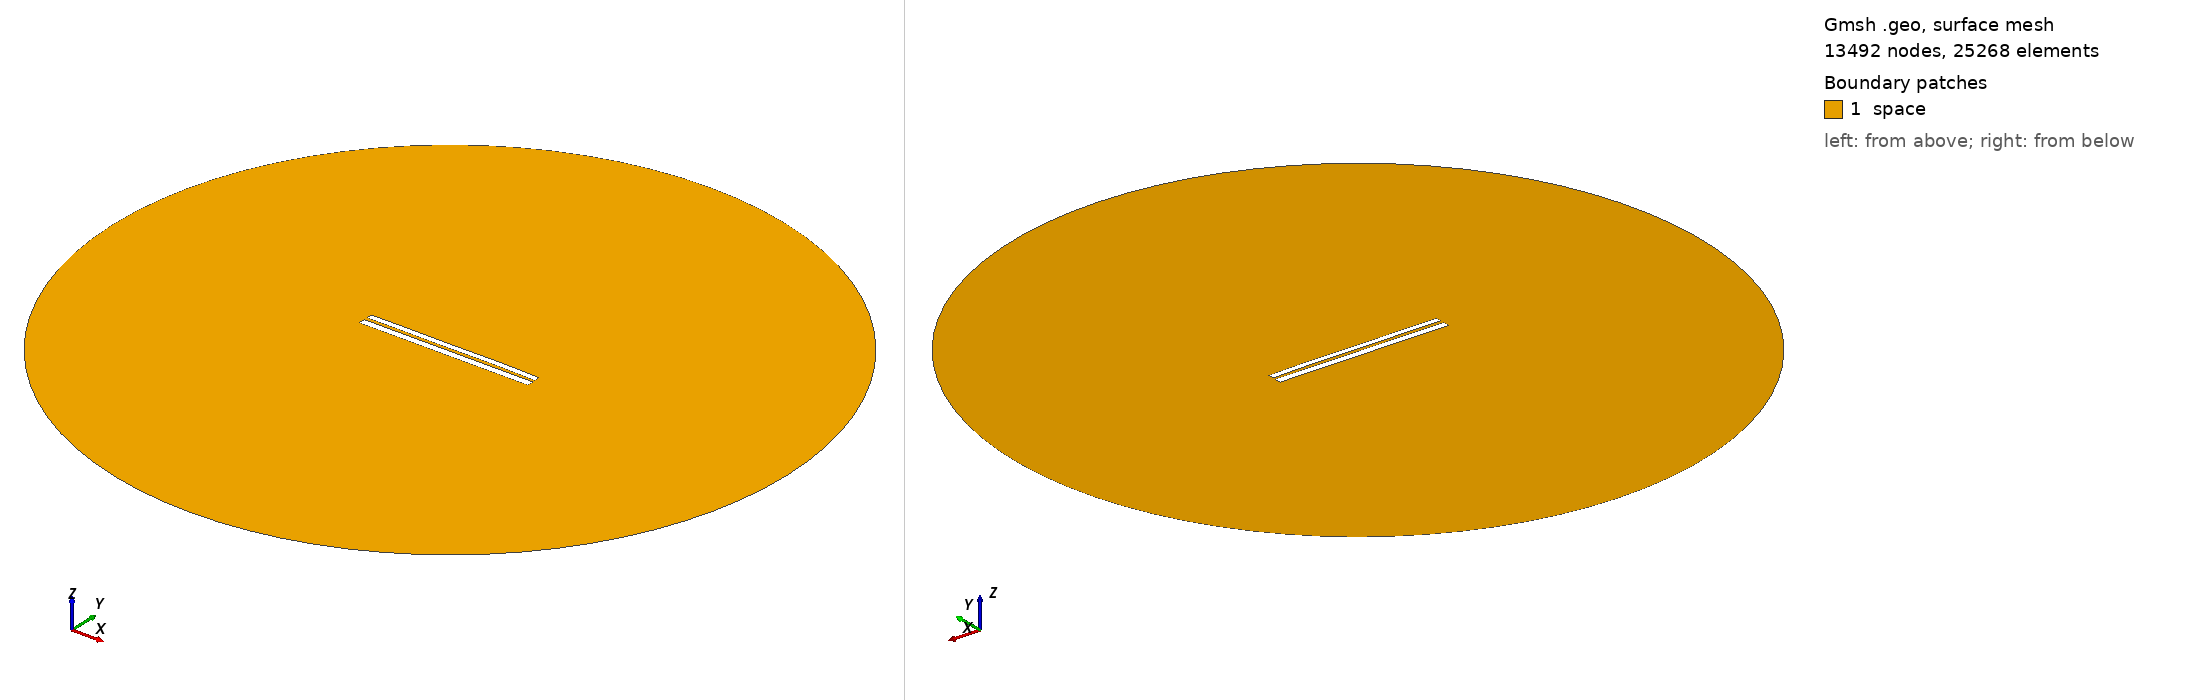

Gmsh geometry script, surface-meshed: 13492 nodes, 25268 surface elements. Boundary patches (legend numbers): 1 space. Left view from above one corner, right view from below the opposite corner. Legend entries are the model's physical surfaces. The drawing asked Gmsh for element sizes between 1% and 20% of the model's largest extent; the script's own settings can give other sizes.

=== 7084.geo (drawn) ===
//---------------------------------------
// Geometry kernel
//---------------------------------------

SetFactory("OpenCASCADE");



//---------------------------------------
// Parameters of the geometry
//---------------------------------------

// Overetch of the upper plate
overetch = 0.25;

// Distance between the plates
distance = 1.75;

// Discretization over the x axis (for the deformation)
nx = 50; 

// Length of the plate
L = 100 - overetch; 

// Number of modes
n = 4; 

// 1st mode coefficient
coeff(1) = -0.075;
beta(1) = 0.596864 * 3.1415926535 / L;

// 2nd mode coefficient
coeff(2) = 0.07499999999999998;
beta(2) = 1.49418 * 3.1415926535 / L;

// 3rd mode coefficient
coeff(3) = -0.075;
beta(3) = 2.50025 * 3.1415926535 / L;

// 4th mode coefficient
coeff(4) = 0.07499999999999998;
beta(4) = 3.49999 * 3.1415926535 / L;



//---------------------------------------
// Upper plate (deformed rectangle)
//---------------------------------------

// Coordiantes of the upper plate
xmin = -50;
xmax = 50 - overetch;

// Height of the upper plate
yheight = 4 - 2 * overetch;

// Indexes of the points
UpperID[] = {};
LowerID[] = {};
LeftID[] = {};
RightID[] = {};

// Point index
p = 1;

// Horizontal edges
For i In {1:nx}
    x = xmin + (i-1)*(xmax - xmin)/(nx-1);

    y_bottom = distance / 2 + overetch;
    For j In {1:n}
        C = (Cosh(beta(j)*L) + Cos(beta(j)*L)) / (Sinh(beta(j)*L) + Sin(beta(j)*L));
        y_bottom  = y_bottom + coeff(j) * (Cosh(beta(j)*(x+50)) - Cos(beta(j)*(x+50)) - C * (Sinh(beta(j)*(x+50)) - Sin(beta(j)*(x+50))));
    EndFor

    y_top = y_bottom + yheight;

    Point(p) = {x, y_top, 0, 1.0};
    UpperID[i] = p;
    p = p + 1;

    Point(p) = {x, y_bottom, 0, 1.0};
    LowerID[i] = p;
    p = p + 1;
EndFor

// Create point lists
UpperPts[] = {}; LowerPts[] = {};
For i In {1:nx}
  UpperPts[] += {UpperID[i]};
  LowerPts[] += {LowerID[i]};
EndFor

// Build splines
Spline(1) = {UpperPts[]};
Spline(2) = {LowerPts[]};
Line(3) = {LowerPts[nx-1], UpperPts[nx-1]};
Line(4) = {LowerPts[0], UpperPts[0]};

// Build the plane surface
Curve Loop(1) = {2, 3, -1, -4};
Plane Surface(1) = {1};



//---------------------------------------
// Lower plate (rectangle)
//---------------------------------------

// Vertices
Point(1001) = {-50, -1, 0, 1.0};
Point(1002) = { 50, -1, 0, 1.0};
Point(1003) = { 50,  -5, 0, 1.0};
Point(1004) = {-50,  -5, 0, 1.0};

// Edges
Line(5) = {1001, 1002};
Line(6) = {1002, 1003};
Line(7) = {1003, 1004};
Line(8) = {1004, 1001};

// Plane surface
Line Loop(2) = {5, 6, 7, 8};
Plane Surface(2) = {2}; 



//---------------------------------------
// Outer (fictious) boundary
//---------------------------------------

// Points
Point(1005) = {0, 0, 0};       // Center
Point(1006) = {200, 0, 0};     // Start point
Point(1007) = {0, 200, 0};     // 90 degrees
Point(1008) = {-200, 0, 0};    // 180 degrees
Point(1009) = {0, -200, 0};    // 270 degrees

// Circle arcs (each needs start, center, end)
Circle(9) = {1006, 1005, 1007};
Circle(10) = {1007, 1005, 1008};
Circle(11) = {1008, 1005, 1009};
Circle(12) = {1009, 1005, 1006};

// Plane surface for the entire domain
Curve Loop(3) = {9, 10, 11, 12};
Surface(3) = {3};

// Subtract the plates from the whole domain to obtain the actual domain where we want to solve the equations
BooleanDifference{ Surface{3}; Delete; }{ Surface{1}; Surface{2}; Delete; }




//---------------------------------------
// Transfinite Lines/Curves
//---------------------------------------

// Set the number of points on the boundaries
r = 7;

// Plates
Transfinite Curve {1, 2} = 50*r Using Progression 1;
Transfinite Curve {3, 4} = 2*r Using Progression 1;
Transfinite Line {5, 7} = 50*r Using Progression 1;
Transfinite Line {6, 8} = 2*r Using Progression 1;

// Outer boundary
Transfinite Line {9, 10, 11, 12} = 20 Using Progression 1;



//---------------------------------------
// Physical groups
//---------------------------------------                

// Physical curves (boundaries)
Physical Line("force_segment", 10) = {2};
Physical Line("upper_plate", 11) = {1, 3, 4};
Physical Line("lower_plate", 12) = {5, 6, 7, 8};
Physical Line("boundary", 20) = {9, 10, 11, 12};

// Physical Surfaces
Physical Surface("space", 30) = {3};



//---------------------------------------
// 6. Generate the Mesh
//---------------------------------------

// 2D mesh generation
Mesh 2;
